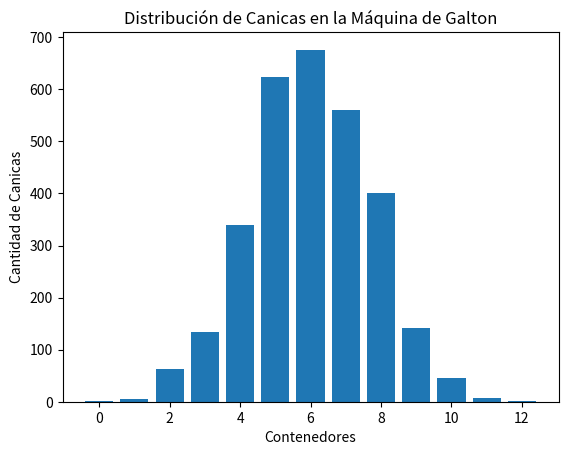

Recreate this plot in Python.
import matplotlib.pyplot as plt
import random

def simular_galton(canicas, niveles):
    resultados = [0] * (niveles + 1)  # Inicializar contenedores

    # Simular el recorrido de cada canica
    for _ in range(canicas):
        posicion = 0
        for _ in range(niveles):
            posicion += random.choice([-1, 1])  # La canica cae a la izquierda o derecha
        resultados[(niveles + posicion) // 2] += 1  # Registrar la posición final

    return resultados

def graficar_histograma(resultados):
    plt.bar(range(len(resultados)), resultados)
    plt.xlabel("Contenedores")
    plt.ylabel("Cantidad de Canicas")
    plt.title("Distribución de Canicas en la Máquina de Galton")
    plt.show()

# Parámetros de la simulación
canicas = 3000
niveles = 12

# Ejecutar simulación y graficar resultados
resultados = simular_galton(canicas, niveles)
graficar_histograma(resultados)
